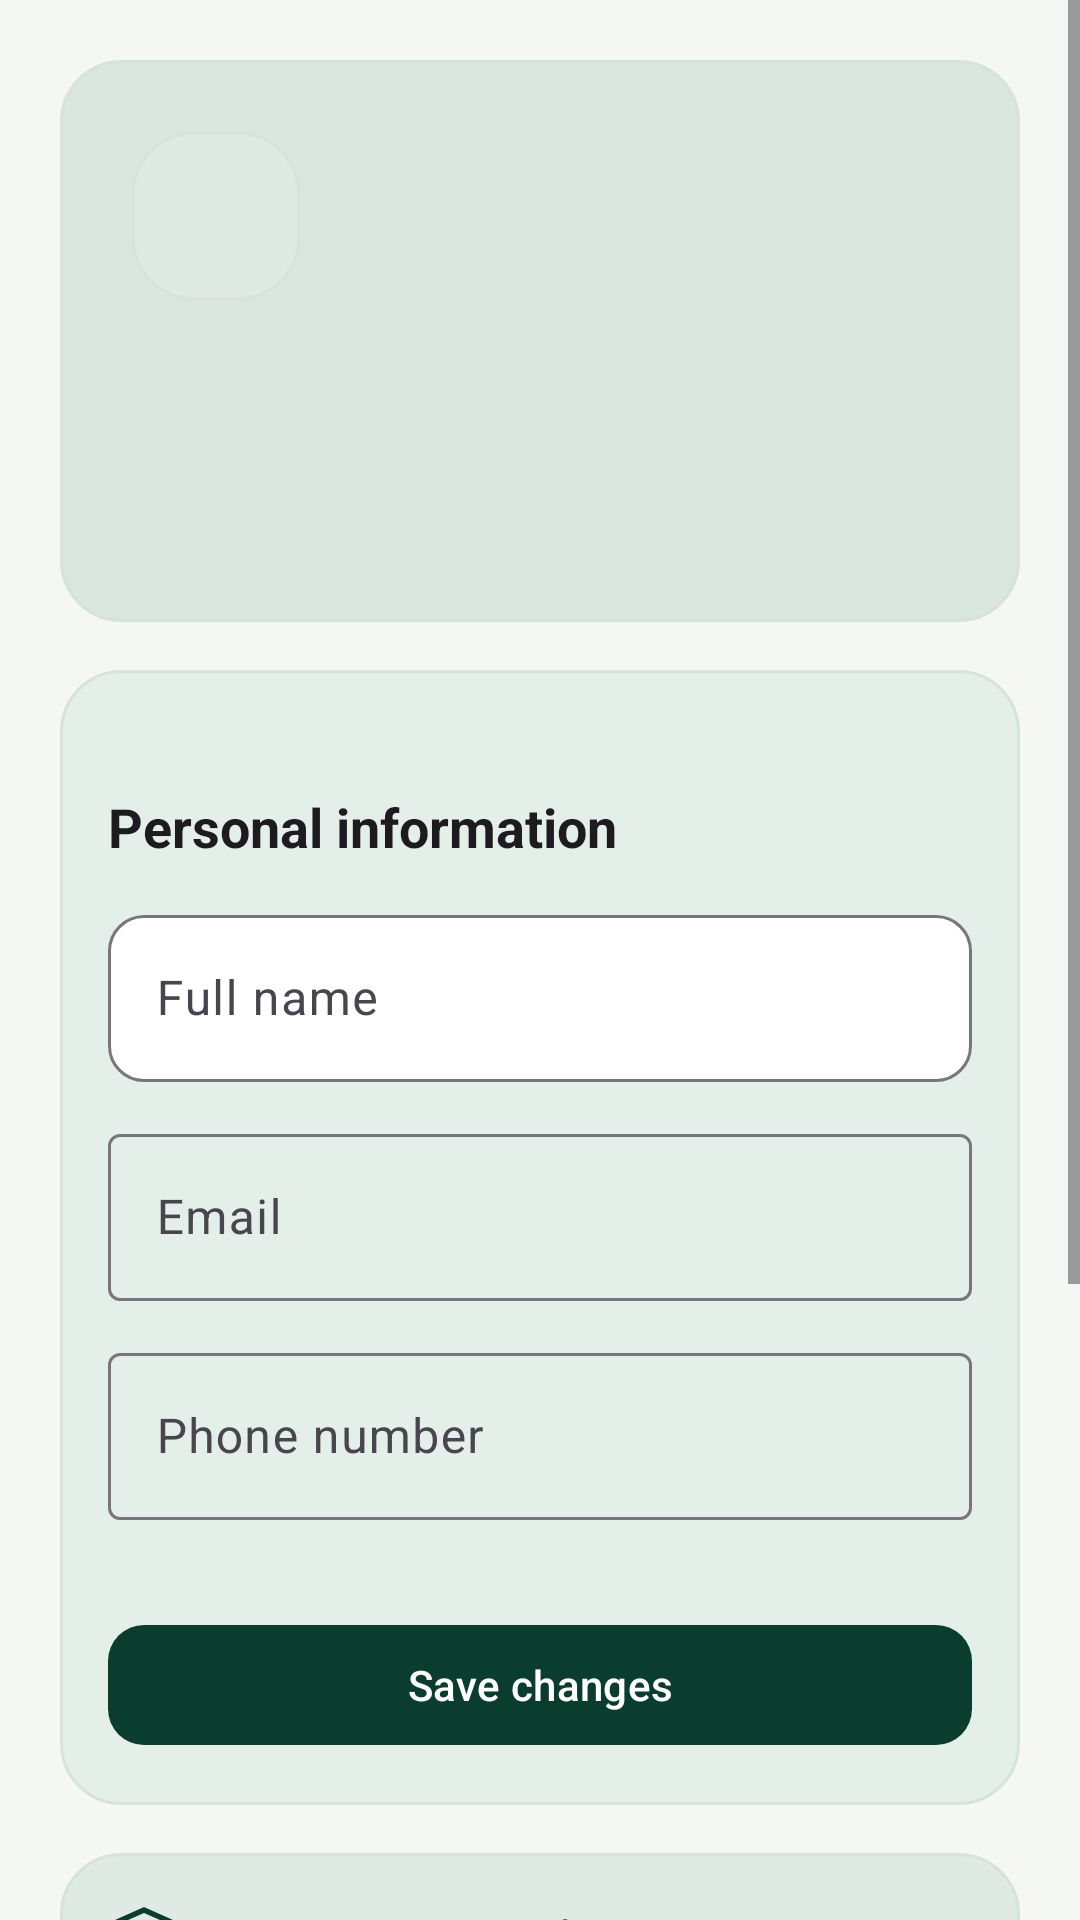

Here is an Android app screen rendered from its layout file. Give the layout XML and the strings, colors and styles it references.
<!-- AndroidManifest.xml: application theme Theme.SmartSolarMobile -->
<!-- res/layout/fragment_account.xml -->
<ScrollView xmlns:android="http://schemas.android.com/apk/res/android" xmlns:app="http://schemas.android.com/apk/res-auto" android:layout_width="match_parent" android:layout_height="match_parent" android:fillViewport="true">
 <LinearLayout android:layout_width="match_parent" android:layout_height="wrap_content" android:orientation="vertical" android:padding="@dimen/solar_screen_padding">
  <LinearLayout android:layout_width="match_parent" android:layout_height="wrap_content" android:orientation="vertical" android:background="@drawable/bg_visual_strong" android:padding="@dimen/solar_space_lg">
  <TextView android:id="@+id/accountInitials" android:layout_width="56dp" android:layout_height="56dp" android:gravity="center" android:textColor="@color/solar_primary" android:textSize="28sp" android:background="@drawable/bg_visual_brand" android:importantForAccessibility="no"/>
  <TextView android:id="@+id/profileName" android:textColor="@color/solar_text" android:layout_marginTop="@dimen/solar_space_md" style="@style/Solar.Title" android:layout_width="match_parent" android:layout_height="wrap_content"  />
  <TextView  style="@style/Solar.Body" android:layout_width="match_parent" android:layout_height="wrap_content" android:id="@+id/accountIdentity" android:textColor="@color/solar_text" android:layout_marginTop="@dimen/solar_space_xs"/>
  <TextView android:id="@+id/profileNic" style="@style/Solar.Body" android:layout_width="match_parent" android:layout_height="wrap_content"  android:textColor="@color/solar_text" />
  </LinearLayout>
<LinearLayout android:layout_width="match_parent" android:layout_height="wrap_content" android:orientation="vertical" android:padding="16dp" android:layout_marginTop="16dp" android:background="@drawable/bg_visual_content">
  <TextView  style="@style/Solar.Title" android:layout_width="match_parent" android:layout_height="wrap_content" android:text="@string/personal_information" android:layout_marginTop="@dimen/solar_space_lg" android:textSize="18sp"/>


  <com.google.android.material.textfield.TextInputLayout style="@style/Solar.Input" android:layout_width="match_parent" android:layout_height="wrap_content" android:layout_marginTop="@dimen/solar_space_md" android:hint="@string/full_name_hint"><com.google.android.material.textfield.TextInputEditText android:id="@+id/inputName" android:layout_width="match_parent" android:layout_height="wrap_content" android:inputType="textPersonName"/></com.google.android.material.textfield.TextInputLayout>
  <com.google.android.material.textfield.TextInputLayout android:layout_width="match_parent" android:layout_height="wrap_content" android:layout_marginTop="@dimen/solar_space_md" android:hint="@string/email_hint"><com.google.android.material.textfield.TextInputEditText android:id="@+id/inputEmail" android:layout_width="match_parent" android:layout_height="wrap_content" android:inputType="textEmailAddress"/></com.google.android.material.textfield.TextInputLayout>
  <com.google.android.material.textfield.TextInputLayout android:layout_width="match_parent" android:layout_height="wrap_content" android:layout_marginTop="@dimen/solar_space_md" android:hint="@string/phone_hint"><com.google.android.material.textfield.TextInputEditText android:id="@+id/inputPhone" android:layout_width="match_parent" android:layout_height="wrap_content" android:inputType="phone"/></com.google.android.material.textfield.TextInputLayout>
  <TextView android:id="@+id/textResult" style="@style/Solar.Body" android:layout_width="match_parent" android:layout_height="wrap_content"  android:accessibilityLiveRegion="polite" android:paddingTop="@dimen/solar_space_md"/>
  <com.google.android.material.button.MaterialButton android:id="@+id/buttonSave" style="@style/Solar.Button" android:layout_width="match_parent" android:layout_height="wrap_content" android:text="@string/save_profile"/>
</LinearLayout>
<LinearLayout android:layout_width="match_parent" android:layout_height="wrap_content" android:orientation="vertical" android:padding="16dp" android:layout_marginTop="16dp" android:background="@drawable/bg_visual_brand">
<TextView style="@style/Solar.Title" android:layout_width="match_parent" android:layout_height="wrap_content" android:text="@string/visual_security" android:textSize="18sp" app:drawableStartCompat="@drawable/ic_ui_shield" android:drawablePadding="10dp"/>
<TextView style="@style/Solar.Body" android:layout_width="match_parent" android:layout_height="wrap_content" android:text="@string/visual_account_security_hint" android:layout_marginVertical="12dp"/>
<com.google.android.material.button.MaterialButton android:id="@+id/buttonPhotoSecurity" style="@style/Solar.Button.Outlined" android:layout_width="wrap_content" android:layout_height="wrap_content" android:text="@string/visual_open_security"/>
</LinearLayout>
<LinearLayout android:layout_width="match_parent" android:layout_height="wrap_content" android:orientation="vertical" android:padding="16dp" android:layout_marginTop="16dp" android:background="@drawable/bg_visual_danger">

  <TextView  style="@style/Solar.Title" android:layout_width="match_parent" android:layout_height="wrap_content" android:text="@string/account_access" android:textSize="16sp"/>
  <TextView  style="@style/Solar.Body" android:layout_width="match_parent" android:layout_height="wrap_content" android:text="@string/deactivation_confirmation" android:layout_marginVertical="@dimen/solar_space_sm"/>
  <com.google.android.material.button.MaterialButton android:id="@+id/buttonDeactivate" style="@style/Solar.Button.Danger" android:layout_width="wrap_content" android:layout_height="wrap_content" android:text="@string/deactivate_account"/>
 </LinearLayout>
</LinearLayout>
</ScrollView>
<!-- resources referenced by this layout -->
<resources>
  <color name="solar_primary">#0B3D2E</color>
  <color name="solar_text">#172F27</color>
  <dimen name="solar_screen_padding">20dp</dimen>
  <dimen name="solar_space_lg">24dp</dimen>
  <dimen name="solar_space_md">12dp</dimen>
  <dimen name="solar_space_sm">8dp</dimen>
  <dimen name="solar_space_xs">4dp</dimen>
  <!-- drawable bg_visual_brand (drawable) -->
  <shape xmlns:android="http://schemas.android.com/apk/res/android"><solid android:color="@color/solar_brand_surface"/><corners android:radius="20dp"/><stroke android:width="1dp" android:color="@color/solar_border"/></shape>
  <!-- drawable bg_visual_content (drawable) -->
  <shape xmlns:android="http://schemas.android.com/apk/res/android">
      <solid android:color="@color/solar_content_surface"/><corners android:radius="20dp"/>
      <stroke android:width="1dp" android:color="@color/solar_border"/>
  </shape>
  <!-- drawable bg_visual_danger (drawable) -->
  <shape xmlns:android="http://schemas.android.com/apk/res/android"><solid android:color="@color/solar_rejected_surface"/><corners android:radius="20dp"/><stroke android:width="1dp" android:color="@color/solar_border"/></shape>
  <!-- drawable bg_visual_strong (drawable) -->
  <shape xmlns:android="http://schemas.android.com/apk/res/android">
      <solid android:color="@color/solar_surface_strong"/><corners android:radius="20dp"/>
      <stroke android:width="1dp" android:color="@color/solar_border"/>
  </shape>
  <string name="account_access">Account access</string>
  <string name="deactivate_account">Deactivate account</string>
  <string name="deactivation_confirmation">You will be signed out and cannot use this account again until Backoffice reactivates it.</string>
  <string name="email_hint">Email</string>
  <string name="full_name_hint">Full name</string>
  <string name="personal_information">Personal information</string>
  <string name="phone_hint">Phone number</string>
  <string name="save_profile">Save changes</string>
  <string name="visual_account_security_hint">Profile photo, password and security history</string>
  <string name="visual_open_security">Open profile &amp; security</string>
  <string name="visual_security">Account security</string>
  <style name="Solar.Body" parent="">
          <item name="android:textAppearance">?attr/textAppearanceBodyMedium</item>
          <item name="android:lineSpacingExtra">3dp</item>
          <item name="android:textColor">?attr/colorOnSurfaceVariant</item>
      </style>
  <style name="Solar.Button.Danger" parent="Solar.Button.Outlined">
          <item name="iconTint">@color/solar_action_danger_text</item>
          <item name="android:textColor">@color/solar_action_danger_text</item>
          <item name="strokeColor">@color/btn_danger_stroke</item>
      </style>
  <style name="Solar.Title" parent="">
          <item name="android:textAppearance">?attr/textAppearanceTitleLarge</item>
          <item name="android:textStyle">bold</item>
          <item name="android:textColor">?attr/colorOnSurface</item>
      </style>
  <style name="Theme.SmartSolarMobile" parent="Base.Theme.SmartSolarMobile" />
  <color name="solar_brand_surface">#DEEAE3</color>
  <color name="solar_border">#D7E3DA</color>
  <color name="solar_content_surface">#E4EFE9</color>
  <color name="solar_rejected_surface">#FBE8E9</color>
  <color name="solar_surface_strong">#D8E6DE</color>
  <color name="solar_action_primary_ripple">#24FFFFFF</color>
  <dimen name="solar_radius_small">12dp</dimen>
  <dimen name="solar_control_height">48dp</dimen>
  <color name="solar_action_ripple">#180B3D2E</color>
  <color name="solar_surface">#FFFFFF</color>
  <color name="solar_on_primary">#FFFFFF</color>
  <color name="solar_background">#F4F7F3</color>
</resources>
